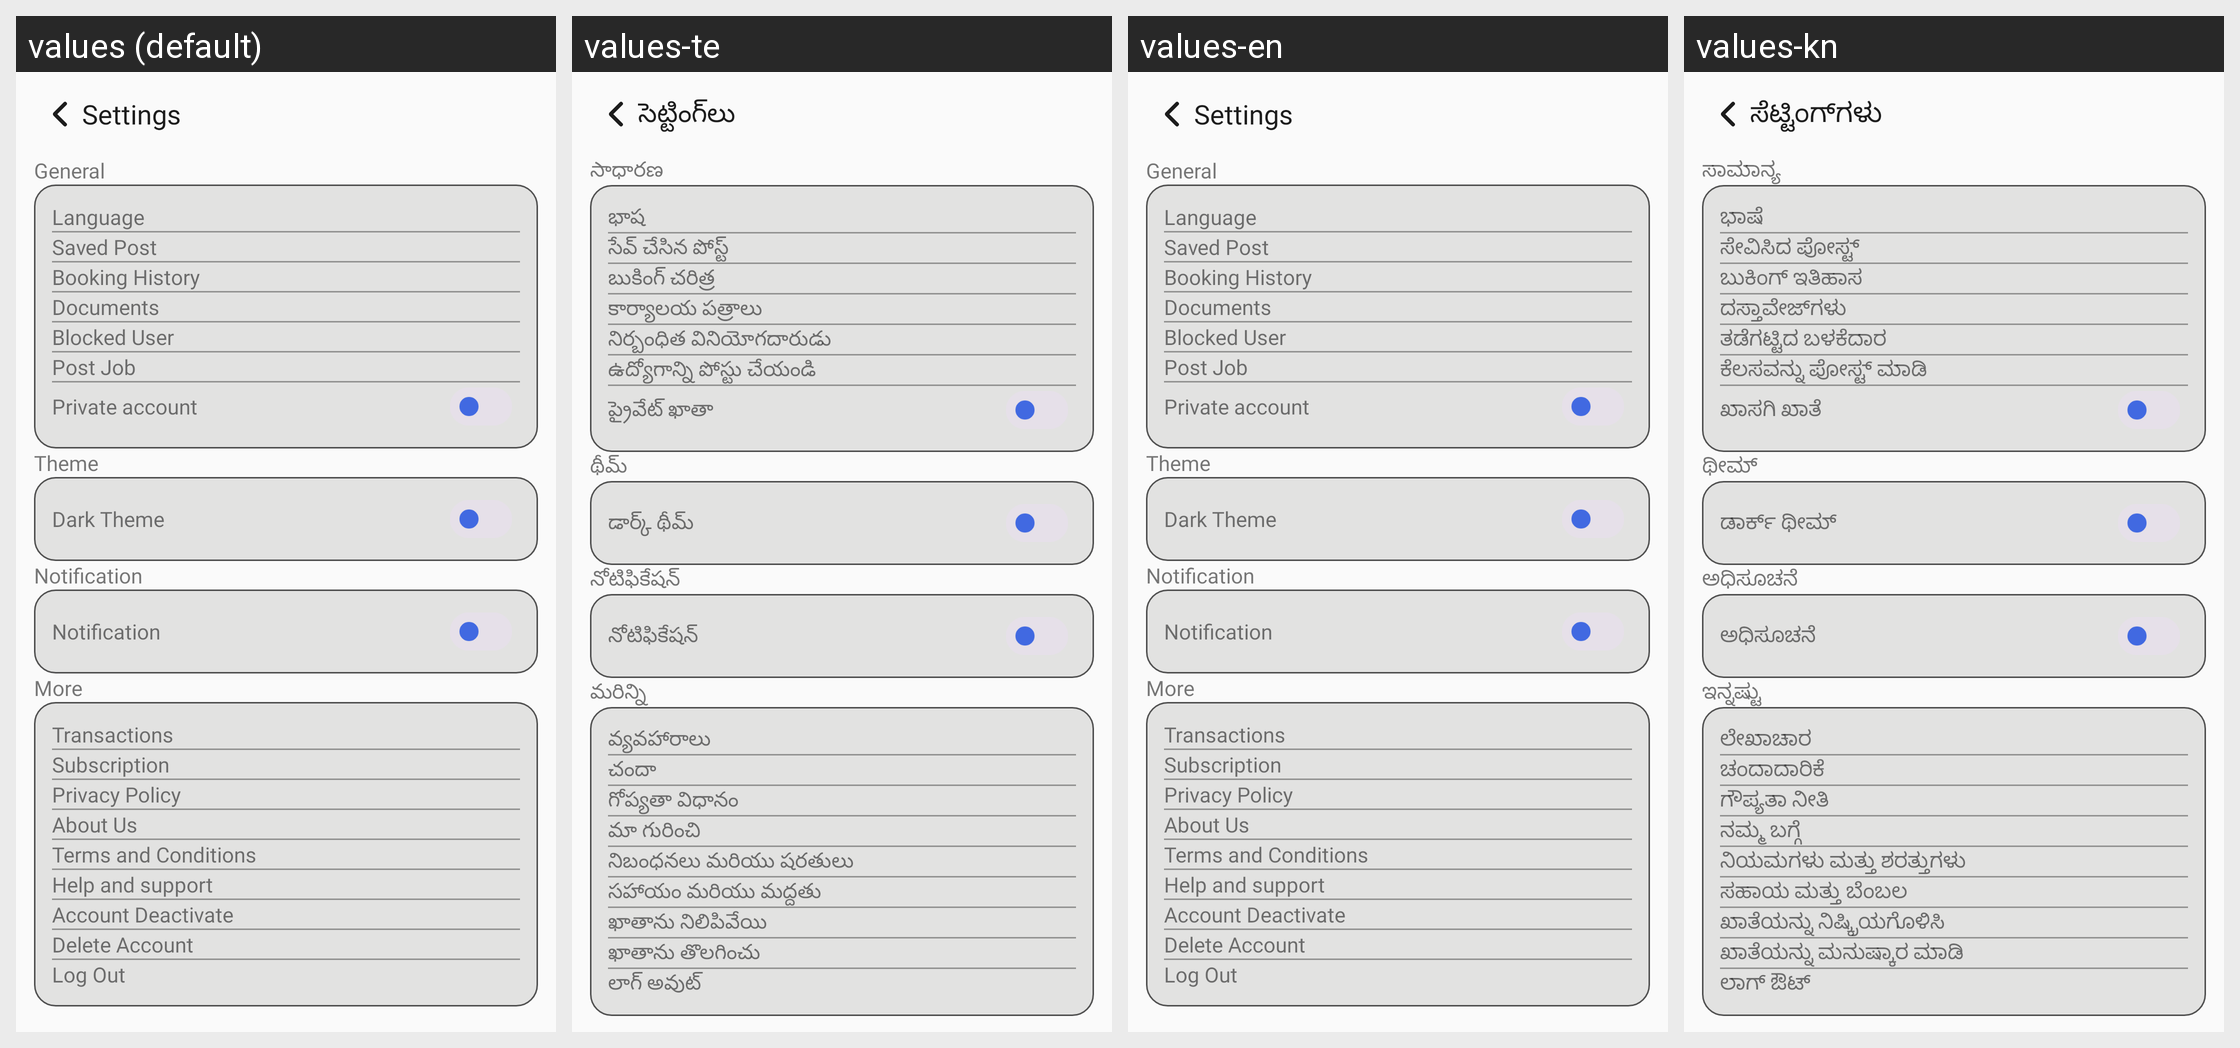

Here is an Android app screen in its default locale and in the app's own translations. Write out the translated-string differences for the strings that appear on this screen.
Android screen res/layout/activity_individual_seetings.xml rendered under 4 locales, left to right: values (default), values-te, values-en, values-kn. Device: Nexus 5 (rendered at 1080×1920; each locale shown at half size, 540×960, under a caption strip naming it); theme Theme.TheHotelMedia.
Other locales in the repository, not shown: values-gu, values-hi, values-mr.
Strings drawn on this screen, with the default value and each locale's value (text and hints the layout hard-codes, and strings that could not be matched under every locale, appear in the picture but are not listed):

settings
  values: Settings
  values-te: సెట్టింగ్‌లు
  values-en: Settings
  values-kn: ಸೆಟ್ಟಿಂಗ್‌ಗಳು

general
  values: General
  values-te: సాధారణ
  values-en: General
  values-kn: ಸಾಮಾನ್ಯ

language
  values: Language
  values-te: భాష
  values-en: Language
  values-kn: ಭಾಷೆ

saved_post
  values: Saved Post
  values-te: సేవ్ చేసిన పోస్ట్
  values-en: Saved Post
  values-kn: ಸೇವಿಸಿದ ಪೋಸ್ಟ್

booking_history
  values: Booking History
  values-te: బుకింగ్ చరిత్ర
  values-en: Booking History
  values-kn: ಬುಕಿಂಗ್ ಇತಿಹಾಸ

documents
  values: Documents
  values-te: కార్యాలయ పత్రాలు
  values-en: Documents
  values-kn: ದಸ್ತಾವೇಜ್‌ಗಳು

blocked_user
  values: Blocked User
  values-te: నిర్బంధిత వినియోగదారుడు
  values-en: Blocked User
  values-kn: ತಡೆಗಟ್ಟಿದ ಬಳಕೆದಾರ

post_job
  values: Post Job
  values-te: ఉద్యోగాన్ని పోస్టు చేయండి
  values-en: Post Job
  values-kn: ಕೆಲಸವನ್ನು ಪೋಸ್ಟ್ ಮಾಡಿ

private_account
  values: Private account
  values-te: ప్రైవేట్ ఖాతా
  values-en: Private account
  values-kn: ಖಾಸಗಿ ಖಾತೆ

theme
  values: Theme
  values-te: థీమ్
  values-en: Theme
  values-kn: ಥೀಮ್

dark_theme
  values: Dark Theme
  values-te: డార్క్ థీమ్
  values-en: Dark Theme
  values-kn: ಡಾರ್ಕ್ ಥೀಮ್

notification
  values: Notification
  values-te: నోటిఫికేషన్
  values-en: Notification
  values-kn: ಅಧಿಸೂಚನೆ

more
  values: More
  values-te: మరిన్ని
  values-en: More
  values-kn: ಇನ್ನಷ್ಟು

transactions
  values: Transactions
  values-te: వ్యవహారాలు
  values-en: Transactions
  values-kn: ಲೇಖಾಚಾರ

subscription
  values: Subscription
  values-te: చందా
  values-en: Subscription
  values-kn: ಚಂದಾದಾರಿಕೆ

privacy_policy
  values: Privacy Policy
  values-te: గోప్యతా విధానం
  values-en: Privacy Policy
  values-kn: ಗೌಪ್ಯತಾ ನೀತಿ

about_us
  values: About Us
  values-te: మా గురించి
  values-en: About Us
  values-kn: ನಮ್ಮ ಬಗ್ಗೆ

terms_conditions
  values: Terms and Conditions
  values-te: నిబంధనలు మరియు షరతులు
  values-en: Terms and Conditions
  values-kn: ನಿಯಮಗಳು ಮತ್ತು ಶರತ್ತುಗಳು

help_and_support
  values: Help and support
  values-te: సహాయం మరియు మద్దతు
  values-en: Help and support
  values-kn: ಸಹಾಯ ಮತ್ತು ಬೆಂಬಲ

account_deactivate
  values: Account Deactivate
  values-te: ఖాతాను నిలిపివేయి
  values-en: Account Deactivate
  values-kn: ಖಾತೆಯನ್ನು ನಿಷ್ಕ್ರಿಯಗೊಳಿಸಿ

delete_account
  values: Delete Account
  values-te: ఖాతాను తొలగించు
  values-en: Delete Account
  values-kn: ಖಾತೆಯನ್ನು ಮನುಷ್ಕಾರ ಮಾಡಿ

log_out
  values: Log Out
  values-te: లాగ్ అవుట్
  values-en: Log Out
  values-kn: ಲಾಗ್ ಔಟ್
